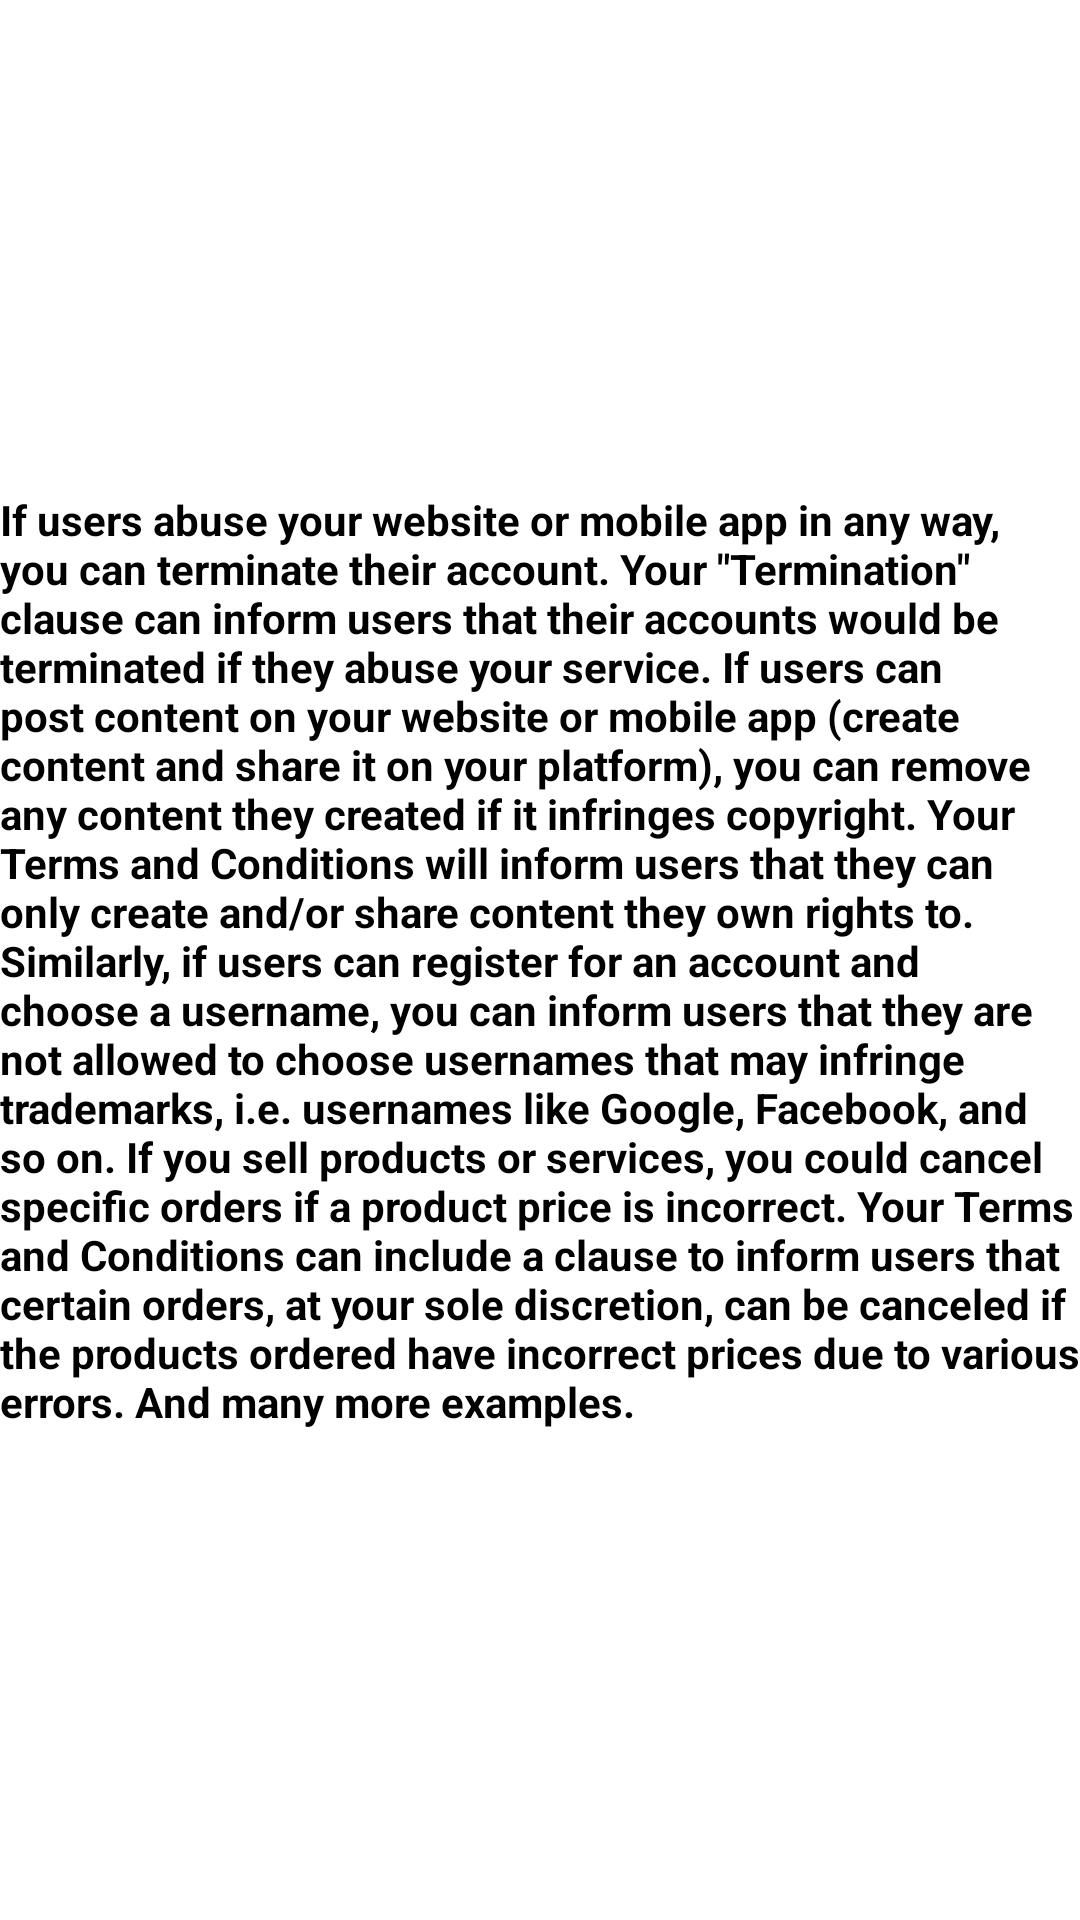

Layout XML and referenced resources for this Android screen:
<!-- AndroidManifest.xml: application theme Theme.Eats -->
<!-- res/layout/activity_read_ts_and_cs_window.xml -->
<?xml version="1.0" encoding="utf-8"?>
<androidx.constraintlayout.widget.ConstraintLayout xmlns:android="http://schemas.android.com/apk/res/android"
    xmlns:app="http://schemas.android.com/apk/res-auto"
    xmlns:tools="http://schemas.android.com/tools"
    android:layout_width="match_parent"
    android:layout_height="match_parent"
    tools:context=".Activities.Vendors.ReadTsAndCsWindowActivity">

    <TextView
        android:id="@+id/textView22"
        android:layout_width="wrap_content"
        android:layout_height="wrap_content"
        android:text="If users abuse your website or mobile app in any way, you can terminate their account. Your &quot;Termination&quot; clause can inform users that their accounts would be terminated if they abuse your service. If users can post content on your website or mobile app (create content and share it on your platform), you can remove any content they created if it infringes copyright. Your Terms and Conditions will inform users that they can only create and/or share content they own rights to. Similarly, if users can register for an account and choose a username, you can inform users that they are not allowed to choose usernames that may infringe trademarks, i.e. usernames like Google, Facebook, and so on. If you sell products or services, you could cancel specific orders if a product price is incorrect. Your Terms and Conditions can include a clause to inform users that certain orders, at your sole discretion, can be canceled if the products ordered have incorrect prices due to various errors. And many more examples."
        android:textColor="@color/black"
        android:textStyle="bold"
        app:layout_constraintBottom_toBottomOf="parent"
        app:layout_constraintEnd_toEndOf="parent"
        app:layout_constraintStart_toStartOf="parent"
        app:layout_constraintTop_toTopOf="parent" />
</androidx.constraintlayout.widget.ConstraintLayout>
<!-- resources referenced by this layout -->
<resources>
  <color name="black">#FF000000</color>
  <style name="Theme.Eats" parent="Theme.MaterialComponents.DayNight">
          
          <item name="colorPrimary">@color/purple_500</item>
          <item name="colorPrimaryVariant">@color/purple_700</item>
          <item name="colorOnPrimary">@color/white</item>
          
          <item name="colorSecondary">@color/teal_200</item>
          <item name="colorSecondaryVariant">@color/teal_700</item>
          <item name="colorOnSecondary">@color/black</item>
          
          <item name="android:statusBarColor" tools:targetApi="l">?attr/colorPrimaryVariant</item>
          
      </style>
  <color name="purple_500">#FF6200EE</color>
  <color name="purple_700">#FF3700B3</color>
  <color name="white">#FFFFFFFF</color>
  <color name="teal_200">#FF03DAC5</color>
  <color name="teal_700">#FF018786</color>
</resources>
